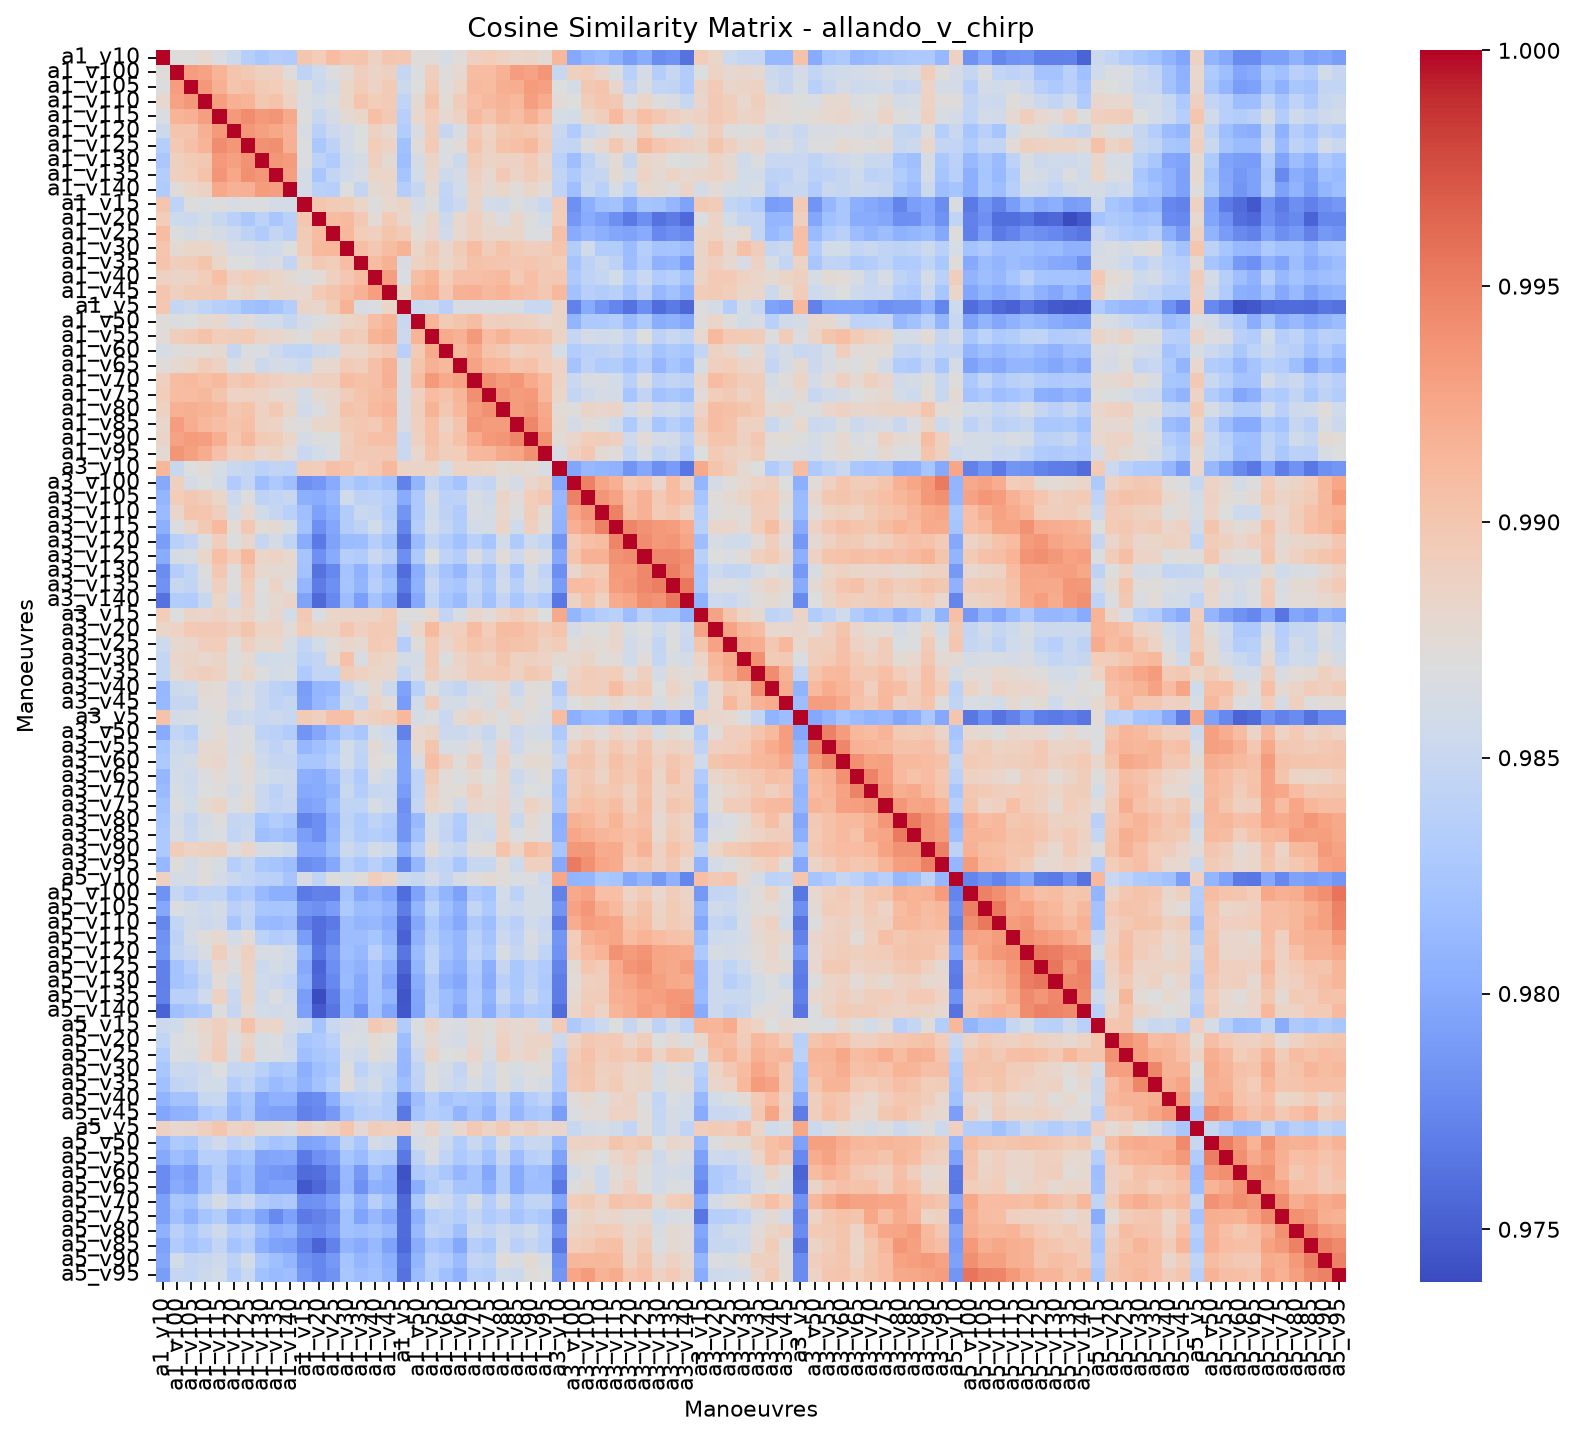

The table this chart was drawn from, first rows:
, allando_v_chirp_a1_v10, allando_v_chirp_a1_v100, allando_v_chirp_a1_v105, allando_v_chirp_a1_v110, allando_v_chirp_a1_v115, allando_v_chirp_a1_v120, allando_v_chirp_a1_v125, allando_v_chirp_a1_v130, allando_v_chirp_a1_v135, allando_v_chirp_a1_v140, allando_v_chirp_a1_v15, allando_v_chirp_a1_v20, allando_v_chirp_a1_v25, allando_v_chirp_a1_v30, allando_v_chirp_a1_v35, allando_v_chirp_a1_v40, allando_v_chirp_a1_v45, allando_v_chirp_a1_v5, allando_v_chirp_a1_v50, allando_v_chirp_a1_v55, allando_v_chirp_a1_v60, allando_v_chirp_a1_v65, allando_v_chirp_a1_v70
allando_v_chirp_a1_v10, 1, 0.9871, 0.987, 0.9879, 0.9866, 0.9854, 0.9835, 0.9827, 0.9834, 0.9832, 0.9901, 0.9893, 0.991, 0.99, 0.9902, 0.9888, 0.9901, 0.99, 0.9872, 0.9873, 0.9863, 0.9873, 0.9891
allando_v_chirp_a1_v100, 0.9871, 1, 0.9932, 0.9928, 0.9916, 0.9901, 0.9897, 0.9889, 0.9891, 0.9872, 0.9843, 0.9854, 0.9868, 0.9877, 0.9891, 0.9884, 0.989, 0.9848, 0.9867, 0.9891, 0.9871, 0.9878, 0.9909
allando_v_chirp_a1_v105, 0.987, 0.9932, 1, 0.9935, 0.9919, 0.9901, 0.9905, 0.9895, 0.9894, 0.9883, 0.987, 0.9852, 0.9862, 0.9883, 0.9895, 0.9886, 0.9895, 0.9854, 0.9869, 0.9897, 0.9873, 0.9883, 0.9911
allando_v_chirp_a1_v110, 0.9879, 0.9928, 0.9935, 1, 0.9931, 0.9918, 0.9916, 0.9898, 0.9903, 0.9887, 0.9866, 0.986, 0.9867, 0.9883, 0.9902, 0.9893, 0.9895, 0.9844, 0.9877, 0.9903, 0.9875, 0.9892, 0.9907
allando_v_chirp_a1_v115, 0.9866, 0.9916, 0.9919, 0.9931, 1, 0.9934, 0.9943, 0.9934, 0.9937, 0.9924, 0.987, 0.985, 0.9861, 0.9876, 0.9883, 0.9907, 0.9898, 0.9836, 0.988, 0.9894, 0.9878, 0.9888, 0.9911
allando_v_chirp_a1_v120, 0.9854, 0.9901, 0.9901, 0.9918, 0.9934, 1, 0.9936, 0.9931, 0.9924, 0.9917, 0.9864, 0.9838, 0.9853, 0.9861, 0.9869, 0.9887, 0.988, 0.9833, 0.9865, 0.9892, 0.9848, 0.9863, 0.9897
allando_v_chirp_a1_v125, 0.9835, 0.9897, 0.9905, 0.9916, 0.9943, 0.9936, 1, 0.994, 0.9942, 0.9919, 0.9868, 0.9827, 0.9842, 0.9861, 0.9869, 0.9893, 0.9886, 0.982, 0.9873, 0.9897, 0.9867, 0.9873, 0.9902
allando_v_chirp_a1_v130, 0.9827, 0.9889, 0.9895, 0.9898, 0.9934, 0.9931, 0.994, 1, 0.9936, 0.9933, 0.9867, 0.9841, 0.9831, 0.9856, 0.9861, 0.9889, 0.9876, 0.9817, 0.9861, 0.9885, 0.9866, 0.9854, 0.9894
allando_v_chirp_a1_v135, 0.9834, 0.9891, 0.9894, 0.9903, 0.9937, 0.9924, 0.9942, 0.9936, 1, 0.9931, 0.986, 0.9826, 0.9846, 0.9857, 0.9865, 0.9884, 0.9883, 0.9823, 0.9859, 0.9881, 0.9855, 0.9861, 0.9891
allando_v_chirp_a1_v140, 0.9832, 0.9872, 0.9883, 0.9887, 0.9924, 0.9917, 0.9919, 0.9933, 0.9931, 1, 0.986, 0.9837, 0.9836, 0.9868, 0.9846, 0.9876, 0.9881, 0.9834, 0.9849, 0.9876, 0.9845, 0.9859, 0.9885
allando_v_chirp_a1_v15, 0.9901, 0.9843, 0.987, 0.9866, 0.987, 0.9864, 0.9868, 0.9867, 0.986, 0.986, 1, 0.9901, 0.9895, 0.9894, 0.9884, 0.987, 0.9879, 0.9884, 0.9861, 0.987, 0.9843, 0.9852, 0.9884
allando_v_chirp_a1_v20, 0.9893, 0.9854, 0.9852, 0.986, 0.985, 0.9838, 0.9827, 0.9841, 0.9826, 0.9837, 0.9901, 1, 0.9909, 0.9911, 0.9897, 0.9875, 0.9897, 0.9881, 0.9868, 0.9883, 0.9853, 0.9879, 0.989
allando_v_chirp_a1_v25, 0.991, 0.9868, 0.9862, 0.9867, 0.9861, 0.9853, 0.9842, 0.9831, 0.9846, 0.9836, 0.9895, 0.9909, 1, 0.9912, 0.9894, 0.989, 0.9902, 0.9895, 0.9875, 0.9882, 0.9857, 0.988, 0.989
allando_v_chirp_a1_v30, 0.99, 0.9877, 0.9883, 0.9883, 0.9876, 0.9861, 0.9861, 0.9856, 0.9857, 0.9868, 0.9894, 0.9911, 0.9912, 1, 0.9908, 0.9899, 0.9909, 0.9917, 0.9883, 0.9897, 0.9883, 0.9895, 0.9909
allando_v_chirp_a1_v35, 0.9902, 0.9891, 0.9895, 0.9902, 0.9883, 0.9869, 0.9869, 0.9861, 0.9865, 0.9846, 0.9884, 0.9897, 0.9894, 0.9908, 1, 0.9908, 0.9918, 0.9865, 0.9888, 0.9892, 0.9883, 0.9891, 0.9905
allando_v_chirp_a1_v40, 0.9888, 0.9884, 0.9886, 0.9893, 0.9907, 0.9887, 0.9893, 0.9889, 0.9884, 0.9876, 0.987, 0.9875, 0.989, 0.9899, 0.9908, 1, 0.9931, 0.9865, 0.9907, 0.9916, 0.9893, 0.9905, 0.9906
allando_v_chirp_a1_v45, 0.9901, 0.989, 0.9895, 0.9895, 0.9898, 0.988, 0.9886, 0.9876, 0.9883, 0.9881, 0.9879, 0.9897, 0.9902, 0.9909, 0.9918, 0.9931, 1, 0.9883, 0.9916, 0.992, 0.99, 0.9918, 0.9919
allando_v_chirp_a1_v5, 0.99, 0.9848, 0.9854, 0.9844, 0.9836, 0.9833, 0.982, 0.9817, 0.9823, 0.9834, 0.9884, 0.9881, 0.9895, 0.9917, 0.9865, 0.9865, 0.9883, 1, 0.9851, 0.9853, 0.9838, 0.9864, 0.9865
allando_v_chirp_a1_v50, 0.9872, 0.9867, 0.9869, 0.9877, 0.988, 0.9865, 0.9873, 0.9861, 0.9859, 0.9849, 0.9861, 0.9868, 0.9875, 0.9883, 0.9888, 0.9907, 0.9916, 0.9851, 1, 0.9916, 0.9896, 0.9902, 0.9909
allando_v_chirp_a1_v55, 0.9873, 0.9891, 0.9897, 0.9903, 0.9894, 0.9892, 0.9897, 0.9885, 0.9881, 0.9876, 0.987, 0.9883, 0.9882, 0.9897, 0.9892, 0.9916, 0.992, 0.9853, 0.9916, 1, 0.9923, 0.9918, 0.9934
allando_v_chirp_a1_v60, 0.9863, 0.9871, 0.9873, 0.9875, 0.9878, 0.9848, 0.9867, 0.9866, 0.9855, 0.9845, 0.9843, 0.9853, 0.9857, 0.9883, 0.9883, 0.9893, 0.99, 0.9838, 0.9896, 0.9923, 1, 0.9912, 0.9923
allando_v_chirp_a1_v65, 0.9873, 0.9878, 0.9883, 0.9892, 0.9888, 0.9863, 0.9873, 0.9854, 0.9861, 0.9859, 0.9852, 0.9879, 0.988, 0.9895, 0.9891, 0.9905, 0.9918, 0.9864, 0.9902, 0.9918, 0.9912, 1, 0.9928
allando_v_chirp_a1_v70, 0.9891, 0.9909, 0.9911, 0.9907, 0.9911, 0.9897, 0.9902, 0.9894, 0.9891, 0.9885, 0.9884, 0.989, 0.989, 0.9909, 0.9905, 0.9906, 0.9919, 0.9865, 0.9909, 0.9934, 0.9923, 0.9928, 1
allando_v_chirp_a1_v75, 0.9894, 0.991, 0.9908, 0.9911, 0.9902, 0.9887, 0.9888, 0.9885, 0.9879, 0.9877, 0.9859, 0.9878, 0.9881, 0.9893, 0.9903, 0.9909, 0.9911, 0.9865, 0.9891, 0.991, 0.9903, 0.9915, 0.9942
allando_v_chirp_a1_v80, 0.9888, 0.9918, 0.992, 0.9917, 0.9913, 0.9898, 0.9904, 0.9889, 0.9898, 0.9884, 0.9858, 0.9867, 0.9881, 0.9904, 0.99, 0.9911, 0.9916, 0.9865, 0.9892, 0.9917, 0.9899, 0.9913, 0.9933
allando_v_chirp_a1_v85, 0.9881, 0.9932, 0.9921, 0.9912, 0.9908, 0.9902, 0.9907, 0.9887, 0.9886, 0.9873, 0.987, 0.9881, 0.9883, 0.9895, 0.9899, 0.9897, 0.9908, 0.9864, 0.9889, 0.9907, 0.9889, 0.9902, 0.9936
allando_v_chirp_a1_v90, 0.9884, 0.9928, 0.9933, 0.9931, 0.9919, 0.9899, 0.9912, 0.9897, 0.9892, 0.9883, 0.9862, 0.987, 0.9868, 0.9891, 0.9901, 0.9906, 0.9906, 0.985, 0.9887, 0.9905, 0.9894, 0.9904, 0.9923
allando_v_chirp_a1_v95, 0.9876, 0.9937, 0.993, 0.9922, 0.9906, 0.989, 0.9894, 0.9881, 0.9885, 0.9874, 0.9851, 0.9859, 0.9866, 0.9892, 0.9898, 0.9898, 0.9899, 0.9851, 0.988, 0.9902, 0.9891, 0.9893, 0.9913
allando_v_chirp_a3_v10, 0.9913, 0.985, 0.9869, 0.9873, 0.9863, 0.9852, 0.9847, 0.9839, 0.9844, 0.9842, 0.9894, 0.9894, 0.9905, 0.9903, 0.9893, 0.99, 0.9912, 0.9886, 0.9884, 0.9886, 0.9862, 0.9886, 0.9886
allando_v_chirp_a3_v100, 0.9799, 0.9889, 0.9862, 0.9869, 0.986, 0.9831, 0.9847, 0.9817, 0.9829, 0.9818, 0.9781, 0.9787, 0.9801, 0.9833, 0.9823, 0.9829, 0.982, 0.9772, 0.9808, 0.9848, 0.9832, 0.9822, 0.985
allando_v_chirp_a3_v105, 0.9809, 0.9893, 0.9898, 0.9893, 0.9883, 0.9852, 0.987, 0.9841, 0.9845, 0.985, 0.9804, 0.9801, 0.9811, 0.9856, 0.9841, 0.9842, 0.9836, 0.98, 0.9829, 0.9861, 0.984, 0.9841, 0.9864
allando_v_chirp_a3_v110, 0.9814, 0.9883, 0.9902, 0.9901, 0.9891, 0.9862, 0.988, 0.9857, 0.9849, 0.9838, 0.9818, 0.9793, 0.9805, 0.9833, 0.9852, 0.9848, 0.9833, 0.9785, 0.9829, 0.9857, 0.9841, 0.9832, 0.9865
allando_v_chirp_a3_v115, 0.9805, 0.9867, 0.9881, 0.9897, 0.991, 0.9875, 0.9898, 0.9875, 0.9876, 0.9863, 0.9821, 0.9781, 0.9797, 0.9833, 0.9842, 0.9859, 0.9837, 0.9774, 0.9834, 0.9858, 0.9847, 0.9833, 0.9859
allando_v_chirp_a3_v120, 0.979, 0.9838, 0.9846, 0.987, 0.9891, 0.9868, 0.9881, 0.9848, 0.9862, 0.9843, 0.9802, 0.9767, 0.9795, 0.9815, 0.9816, 0.9835, 0.9821, 0.9761, 0.9814, 0.9846, 0.9832, 0.982, 0.9838
allando_v_chirp_a3_v125, 0.9802, 0.9861, 0.9863, 0.9883, 0.9907, 0.9893, 0.9912, 0.9883, 0.9886, 0.9879, 0.9823, 0.9781, 0.98, 0.9835, 0.9831, 0.9851, 0.9838, 0.978, 0.983, 0.9869, 0.9842, 0.9834, 0.9864
allando_v_chirp_a3_v130, 0.9779, 0.9834, 0.9846, 0.987, 0.99, 0.9871, 0.99, 0.988, 0.9877, 0.9876, 0.982, 0.9762, 0.9776, 0.9822, 0.9806, 0.9831, 0.9812, 0.9759, 0.9803, 0.9841, 0.9822, 0.9811, 0.9838
allando_v_chirp_a3_v135, 0.9783, 0.985, 0.9844, 0.9864, 0.989, 0.987, 0.9894, 0.9869, 0.9885, 0.987, 0.981, 0.9768, 0.9781, 0.9823, 0.9809, 0.9836, 0.982, 0.9767, 0.9807, 0.985, 0.9829, 0.9824, 0.9846
allando_v_chirp_a3_v140, 0.9761, 0.9833, 0.9832, 0.985, 0.9883, 0.9861, 0.9891, 0.9867, 0.9878, 0.9884, 0.9795, 0.9757, 0.9776, 0.9816, 0.9792, 0.9822, 0.9806, 0.9756, 0.9799, 0.9843, 0.9824, 0.9814, 0.9842
allando_v_chirp_a3_v15, 0.9893, 0.9868, 0.9884, 0.9882, 0.9888, 0.9879, 0.9884, 0.9872, 0.9881, 0.986, 0.9898, 0.9867, 0.9883, 0.9884, 0.9884, 0.9885, 0.9894, 0.9869, 0.9871, 0.988, 0.9847, 0.9863, 0.9881
allando_v_chirp_a3_v20, 0.9883, 0.9886, 0.9896, 0.9897, 0.9897, 0.9891, 0.9902, 0.9886, 0.9885, 0.9874, 0.9894, 0.9885, 0.9885, 0.9901, 0.989, 0.9896, 0.9896, 0.9861, 0.9883, 0.9911, 0.9888, 0.989, 0.9909
allando_v_chirp_a3_v25, 0.9855, 0.9878, 0.9881, 0.9891, 0.9893, 0.9871, 0.9889, 0.9878, 0.988, 0.9863, 0.9845, 0.9858, 0.9874, 0.9881, 0.9878, 0.9897, 0.9893, 0.9835, 0.9871, 0.9896, 0.9882, 0.9893, 0.9902
allando_v_chirp_a3_v30, 0.9847, 0.9882, 0.9884, 0.988, 0.9884, 0.987, 0.9878, 0.9856, 0.9859, 0.9859, 0.984, 0.9847, 0.9878, 0.9905, 0.9865, 0.9888, 0.9883, 0.9861, 0.986, 0.9895, 0.9868, 0.9884, 0.9893
allando_v_chirp_a3_v35, 0.9847, 0.9878, 0.9887, 0.9891, 0.9887, 0.9871, 0.9883, 0.987, 0.986, 0.9864, 0.983, 0.9846, 0.9846, 0.9892, 0.9888, 0.9883, 0.9881, 0.9848, 0.9865, 0.9893, 0.9878, 0.9882, 0.9892
allando_v_chirp_a3_v40, 0.9811, 0.9853, 0.9857, 0.9877, 0.9876, 0.9856, 0.9865, 0.9851, 0.9841, 0.9837, 0.979, 0.981, 0.9813, 0.9847, 0.9863, 0.9877, 0.9853, 0.9795, 0.9837, 0.987, 0.9853, 0.9847, 0.9862
allando_v_chirp_a3_v45, 0.9812, 0.9849, 0.9848, 0.9873, 0.9874, 0.9861, 0.9866, 0.9851, 0.9843, 0.9849, 0.9792, 0.9811, 0.982, 0.9853, 0.9846, 0.9884, 0.9875, 0.9789, 0.9857, 0.9892, 0.9861, 0.9859, 0.9872
allando_v_chirp_a3_v5, 0.9904, 0.9861, 0.9863, 0.9868, 0.9871, 0.9852, 0.9856, 0.9851, 0.9853, 0.985, 0.9895, 0.989, 0.9906, 0.9906, 0.9886, 0.9889, 0.9895, 0.9913, 0.9861, 0.9867, 0.9851, 0.9877, 0.9885
allando_v_chirp_a3_v50, 0.9801, 0.9846, 0.9837, 0.9866, 0.9875, 0.9865, 0.9867, 0.9842, 0.9839, 0.9832, 0.9784, 0.9798, 0.9814, 0.9834, 0.9825, 0.9862, 0.9855, 0.9772, 0.988, 0.9884, 0.9853, 0.9853, 0.9861
allando_v_chirp_a3_v55, 0.9824, 0.9854, 0.9849, 0.9878, 0.9879, 0.9865, 0.987, 0.9851, 0.9842, 0.9851, 0.9811, 0.9819, 0.983, 0.9859, 0.9844, 0.9876, 0.9862, 0.9795, 0.9879, 0.9902, 0.9863, 0.9865, 0.9874
allando_v_chirp_a3_v60, 0.9829, 0.9857, 0.9861, 0.9879, 0.9882, 0.9866, 0.9878, 0.9855, 0.9849, 0.9849, 0.9825, 0.9826, 0.9838, 0.9859, 0.9842, 0.9873, 0.9869, 0.9795, 0.9865, 0.9908, 0.9891, 0.9872, 0.9889
allando_v_chirp_a3_v65, 0.9811, 0.986, 0.9855, 0.9867, 0.9875, 0.9866, 0.9874, 0.986, 0.9854, 0.9853, 0.9805, 0.9802, 0.9815, 0.9846, 0.983, 0.9865, 0.9856, 0.9796, 0.9842, 0.9895, 0.9874, 0.9868, 0.9878
allando_v_chirp_a3_v70, 0.9814, 0.9863, 0.9856, 0.9869, 0.9871, 0.9862, 0.9871, 0.9852, 0.984, 0.9851, 0.9799, 0.9801, 0.9809, 0.9852, 0.9835, 0.985, 0.985, 0.9789, 0.9843, 0.9888, 0.9873, 0.9875, 0.989
allando_v_chirp_a3_v75, 0.9821, 0.9866, 0.9858, 0.9876, 0.9885, 0.9866, 0.9876, 0.9851, 0.9844, 0.9848, 0.9793, 0.9797, 0.9816, 0.9845, 0.9843, 0.9863, 0.9852, 0.9781, 0.9848, 0.9883, 0.9875, 0.9858, 0.9883
allando_v_chirp_a3_v80, 0.9826, 0.986, 0.9848, 0.986, 0.987, 0.9849, 0.985, 0.9824, 0.9832, 0.9825, 0.9773, 0.978, 0.9806, 0.9841, 0.983, 0.9842, 0.9832, 0.9784, 0.9813, 0.9859, 0.9848, 0.9832, 0.9857
allando_v_chirp_a3_v85, 0.9828, 0.9864, 0.9851, 0.9863, 0.9866, 0.9846, 0.9854, 0.9818, 0.9822, 0.9816, 0.9792, 0.9781, 0.981, 0.9844, 0.9831, 0.9835, 0.9828, 0.9785, 0.982, 0.9861, 0.9847, 0.983, 0.9862
allando_v_chirp_a3_v90, 0.9828, 0.9892, 0.9886, 0.9889, 0.9889, 0.9868, 0.9882, 0.9862, 0.986, 0.9854, 0.9797, 0.9797, 0.9815, 0.9853, 0.9843, 0.986, 0.9853, 0.9801, 0.9837, 0.9874, 0.9855, 0.9848, 0.9871
allando_v_chirp_a3_v95, 0.9812, 0.9871, 0.9861, 0.9871, 0.9864, 0.9835, 0.9846, 0.9827, 0.9823, 0.9817, 0.9779, 0.9783, 0.9798, 0.9837, 0.9827, 0.9837, 0.9824, 0.9774, 0.981, 0.9848, 0.9843, 0.9825, 0.985
allando_v_chirp_a5_v10, 0.9887, 0.9861, 0.9862, 0.9872, 0.9861, 0.9852, 0.9845, 0.9839, 0.9838, 0.9823, 0.9864, 0.9843, 0.987, 0.9862, 0.9872, 0.9891, 0.9883, 0.9855, 0.985, 0.986, 0.9846, 0.9862, 0.987
allando_v_chirp_a5_v100, 0.9783, 0.9847, 0.9837, 0.9844, 0.9843, 0.9824, 0.9831, 0.9813, 0.9804, 0.9804, 0.9767, 0.9772, 0.9771, 0.9822, 0.98, 0.9808, 0.9797, 0.9759, 0.9795, 0.9826, 0.9809, 0.9793, 0.9828
allando_v_chirp_a5_v105, 0.9798, 0.9867, 0.986, 0.9855, 0.986, 0.9838, 0.9847, 0.9825, 0.9824, 0.9826, 0.9785, 0.9781, 0.9791, 0.9829, 0.9815, 0.9817, 0.9809, 0.9769, 0.9809, 0.984, 0.9817, 0.9804, 0.9845
allando_v_chirp_a5_v110, 0.9775, 0.9845, 0.9857, 0.9853, 0.9858, 0.9824, 0.9844, 0.9813, 0.9812, 0.9817, 0.9772, 0.976, 0.9767, 0.9816, 0.9809, 0.9812, 0.98, 0.9757, 0.9798, 0.9828, 0.9812, 0.9799, 0.9829
... 24 more rows
